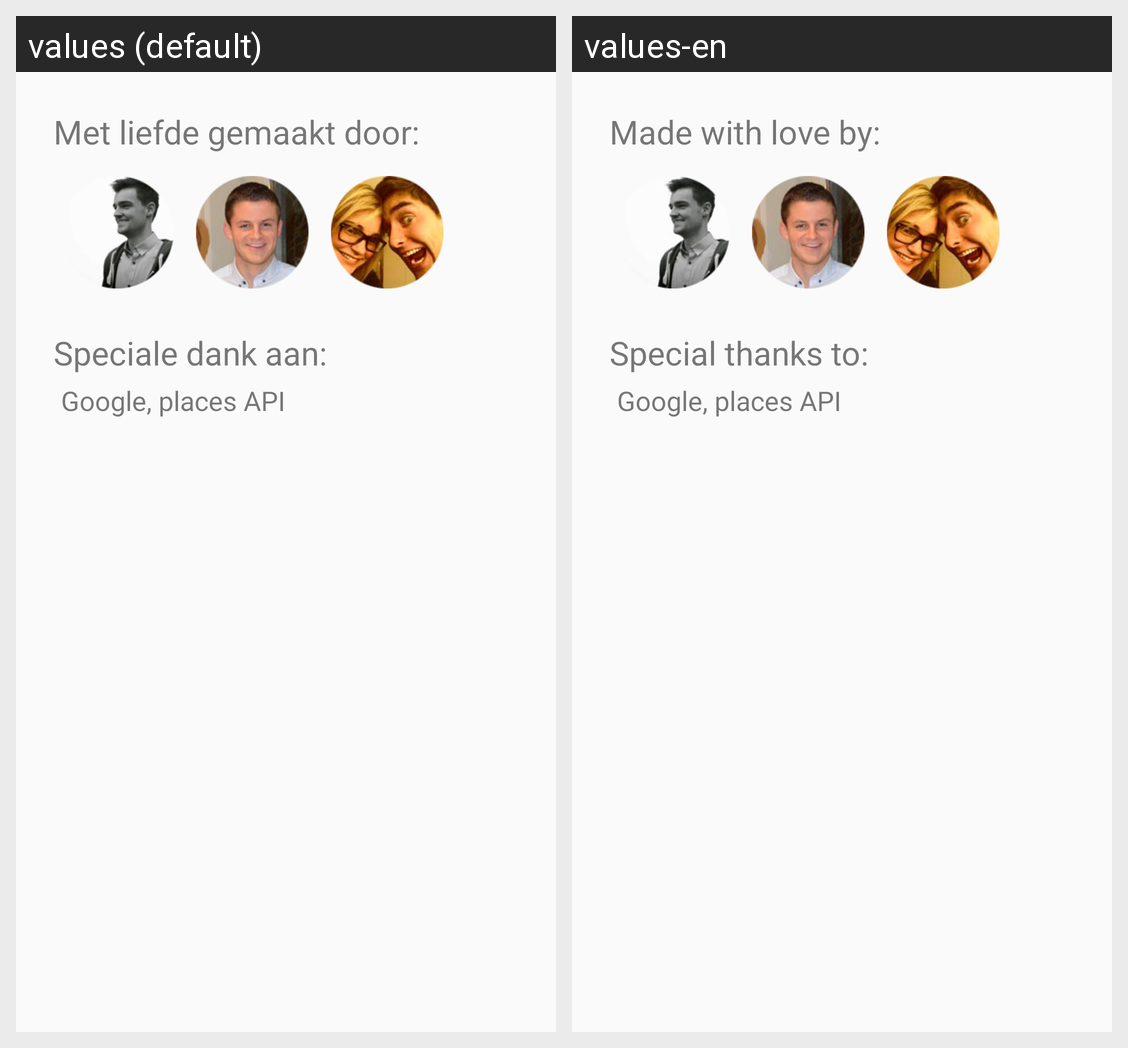

The same Android screen rendered under two of its app's locales, left to right. List the strings drawn on it with the default value and each locale's translation.
Android screen res/layout/dialog_credits.xml rendered under 2 locales, left to right: values (default), values-en. Device: Nexus 5 (rendered at 1080×1920; each locale shown at half size, 540×960, under a caption strip naming it); theme RideShare.Material.
Strings drawn on this screen, with the default value and each locale's value (text and hints the layout hard-codes, and strings that could not be matched under every locale, appear in the picture but are not listed):

dialogCreditsTitle
  values: Met liefde gemaakt door:
  values-en: Made with love by:

dialogCreditsThanksTo
  values: Speciale dank aan:
  values-en: Special thanks to:

dialogCreditsThanksToGoogle
  values: Google, places API
  values-en: Google, places API  [not translated; the default value is used]
